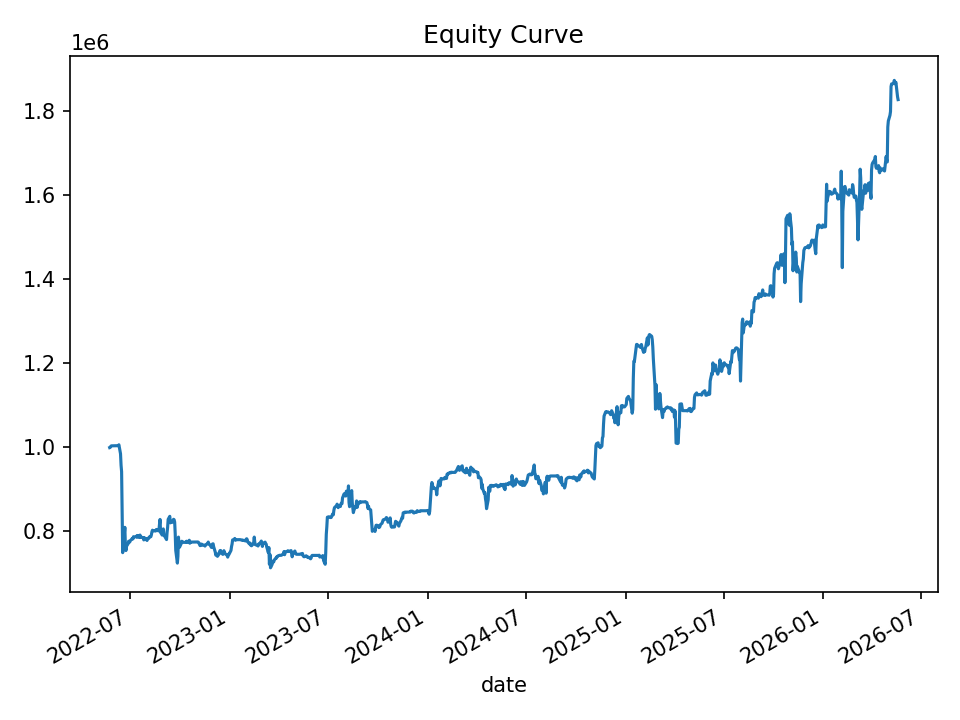

Values plotted in this chart, from the file beside it:
date, equity, cash_realized, open_positions, gross_exposure, exposure_pct
2022-05-24, 999421, 1000000, 1, 49934, 0.04996
2022-05-25, 999900, 1000000, 2, 99887, 0.0999
2022-05-26, 1002528, 1000000, 2, 99887, 0.09963
2022-05-27, 1003628, 1000000, 2, 99887, 0.09953
2022-05-31, 1003807, 1001015, 1, 49953, 0.04976
2022-06-01, 1004074, 1004074, 0, 0.0, 0.0
2022-06-02, 1004074, 1004074, 0, 0.0, 0.0
2022-06-03, 1004074, 1004074, 0, 0.0, 0.0
2022-06-06, 1004074, 1004074, 0, 0.0, 0.0
2022-06-07, 1004074, 1004074, 0, 0.0, 0.0
2022-06-08, 1004074, 1004074, 0, 0.0, 0.0
2022-06-09, 1004074, 1004074, 0, 0.0, 0.0
2022-06-10, 1006142, 1004074, 3, 150568, 0.1496
2022-06-13, 984753, 1004074, 11, 548275, 0.5568
2022-06-14, 957481, 1004074, 32, 1560961, 1.63
2022-06-15, 942178, 1004074, 36, 1749815, 1.857
2022-06-16, 836116, 1004074, 42, 2001913, 2.394
2022-06-17, 749220, 994996, 43, 2002788, 2.673
2022-06-21, 809614, 844450, 19, 793936, 0.9806
2022-06-22, 765198, 810707, 15, 605082, 0.7908
2022-06-23, 754227, 793037, 9, 352984, 0.468
2022-06-24, 764293, 773891, 5, 201541, 0.2637
2022-06-27, 770520, 773891, 5, 201541, 0.2616
2022-06-28, 776536, 776536, 0, 0.0, 0.0
2022-06-29, 775755, 776536, 1, 38772, 0.04998
2022-06-30, 774475, 776536, 1, 38772, 0.05006
2022-07-01, 777660, 776536, 5, 193337, 0.2486
2022-07-05, 783421, 776536, 5, 193337, 0.2468
2022-07-06, 781975, 772761, 4, 154565, 0.1977
2022-07-07, 787281, 772761, 4, 154565, 0.1963
2022-07-08, 786989, 786989, 0, 0.0, 0.0
2022-07-11, 786989, 786989, 0, 0.0, 0.0
2022-07-12, 786989, 786989, 0, 0.0, 0.0
2022-07-13, 789391, 786989, 3, 118070, 0.1496
2022-07-14, 785968, 786989, 3, 118070, 0.1502
2022-07-15, 790208, 786989, 7, 275347, 0.3484
2022-07-18, 785291, 786989, 7, 275347, 0.3506
2022-07-19, 791143, 786989, 8, 314819, 0.3979
2022-07-20, 786236, 786771, 5, 196750, 0.2502
2022-07-21, 785835, 786771, 6, 235876, 0.3002
2022-07-22, 786122, 787029, 2, 78598, 0.09998
2022-07-25, 784364, 787029, 4, 157096, 0.2003
2022-07-26, 779613, 784517, 5, 195550, 0.2508
2022-07-27, 785023, 784517, 8, 313026, 0.3987
2022-07-28, 782735, 785295, 7, 273900, 0.3499
2022-07-29, 782924, 785295, 7, 273900, 0.3498
2022-08-01, 778290, 781238, 5, 195403, 0.2511
2022-08-02, 783079, 778299, 3, 117476, 0.15
2022-08-03, 782879, 782879, 0, 0.0, 0.0
2022-08-04, 783140, 782879, 1, 39142, 0.04998
2022-08-05, 786528, 782879, 3, 117577, 0.1495
2022-08-08, 787302, 782879, 4, 156853, 0.1992
2022-08-09, 791688, 782879, 4, 156853, 0.1981
2022-08-10, 798841, 782879, 5, 196735, 0.2463
2022-08-11, 802803, 787686, 4, 157593, 0.1963
2022-08-12, 801491, 794422, 2, 79158, 0.09876
2022-08-15, 801174, 799233, 1, 39882, 0.04978
2022-08-16, 801629, 799233, 1, 39882, 0.04975
2022-08-17, 800951, 800951, 0, 0.0, 0.0
2022-08-18, 804305, 800951, 1, 40043, 0.04979
... 940 more rows
